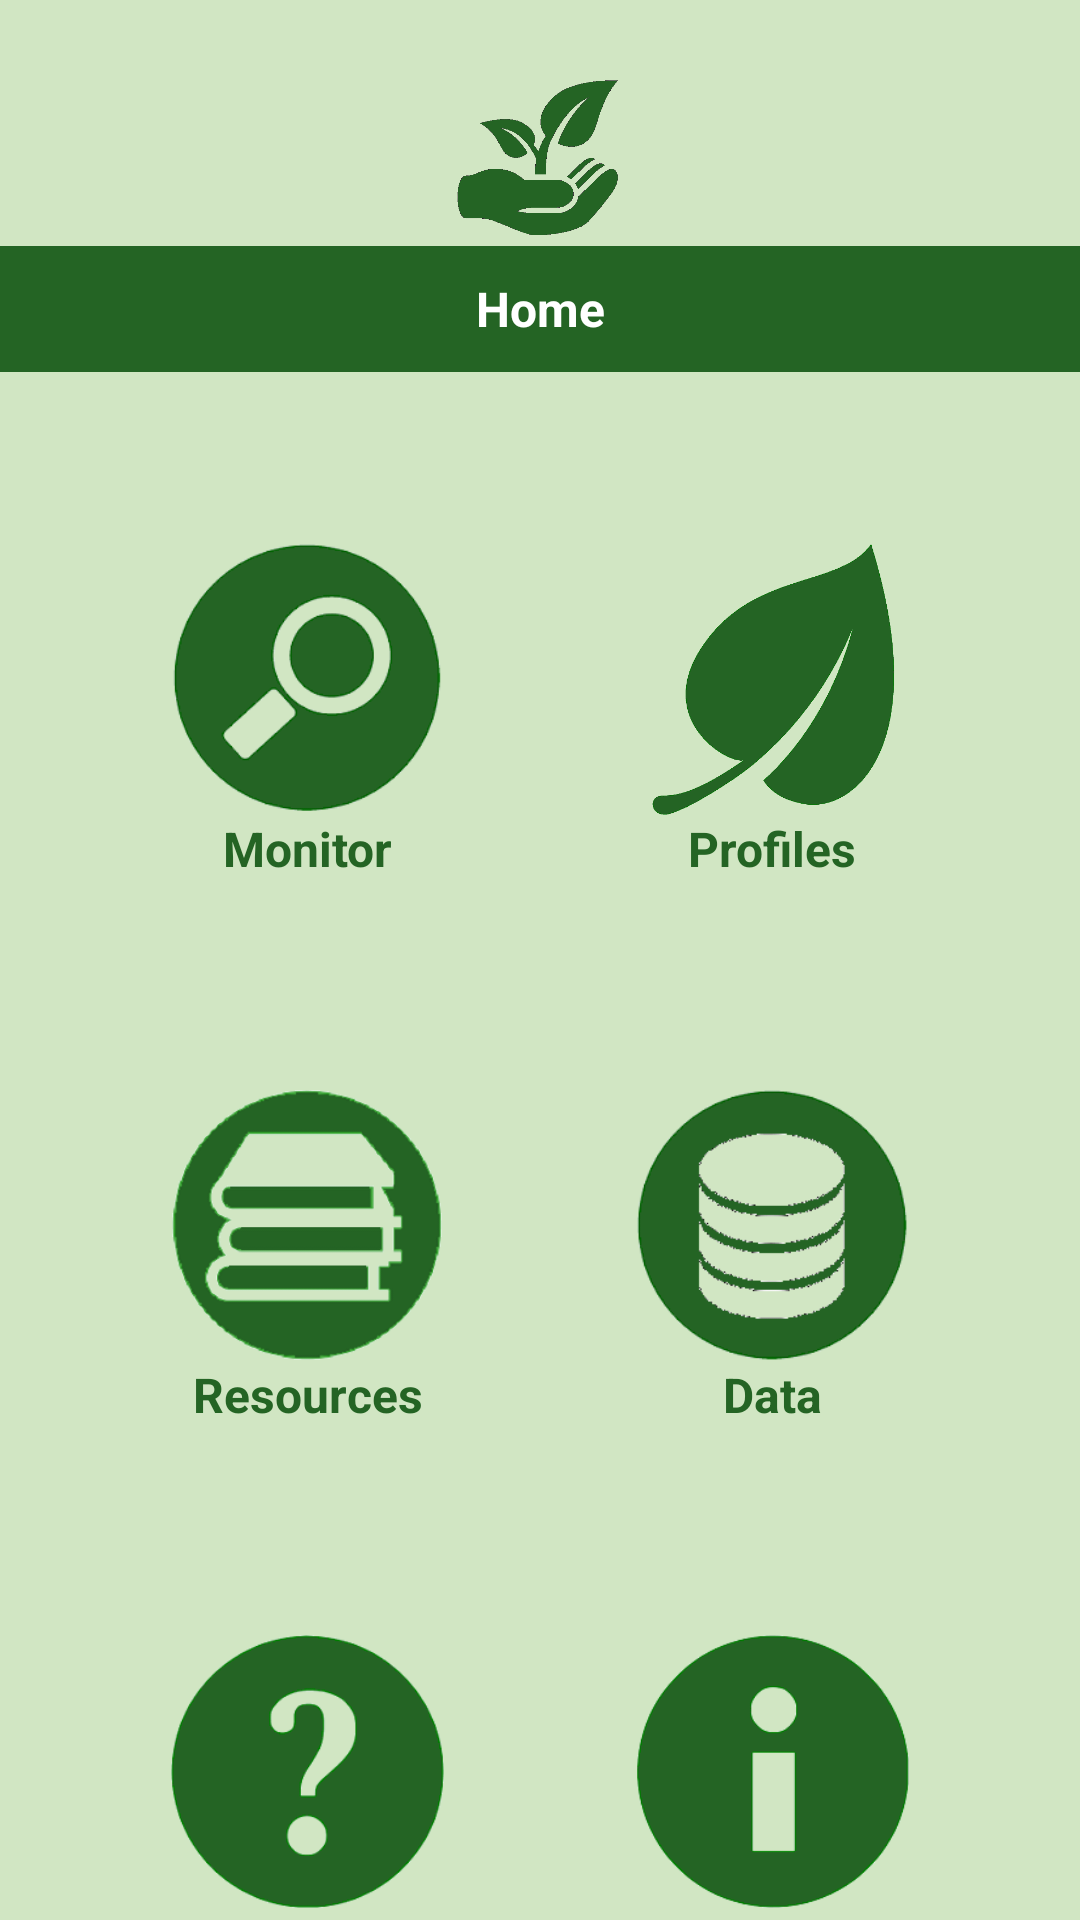

Reconstruct the res/layout file that produces this screen, plus the resources it refers to.
<!-- AndroidManifest.xml: application theme AppTheme -->
<!-- res/layout/activity_main.xml -->
<?xml version="1.0" encoding="utf-8"?>
<androidx.constraintlayout.widget.ConstraintLayout xmlns:android="http://schemas.android.com/apk/res/android"
    xmlns:app="http://schemas.android.com/apk/res-auto"
    xmlns:tools="http://schemas.android.com/tools"
    android:layout_width="match_parent"
    android:layout_height="match_parent"
    android:background="@color/colorAccent"
    tools:context=".MainActivity">

    <ImageButton
        android:id="@+id/resources"
        android:layout_width="91dp"
        android:layout_height="91dp"
        android:layout_marginTop="91dp"
        android:background="#00FFFFFF"
        android:contentDescription="@string/resources"
        android:scaleType="fitCenter"
        android:src="@drawable/resources"
        app:layout_constraintBottom_toBottomOf="parent"
        app:layout_constraintEnd_toEndOf="parent"
        app:layout_constraintHorizontal_bias="0.0"
        app:layout_constraintStart_toStartOf="@+id/monitor"
        app:layout_constraintTop_toBottomOf="@+id/monitor"
        app:layout_constraintVertical_bias="0.0" />

    <ImageButton
        android:id="@+id/profiles"
        android:layout_width="91dp"
        android:layout_height="91dp"
        android:layout_marginEnd="57dp"
        android:layout_marginRight="57dp"
        android:layout_marginBottom="91dp"
        android:background="#00FFFFFF"
        android:contentDescription="@string/plant_profiles"
        android:scaleType="fitCenter"
        android:src="@drawable/profiles"
        app:layout_constraintBottom_toTopOf="@+id/data"
        app:layout_constraintEnd_toEndOf="parent"
        app:layout_constraintTop_toTopOf="@+id/monitor"
        app:layout_constraintVertical_bias="0.0" />

    <ImageButton
        android:id="@+id/monitor"
        android:layout_width="91dp"
        android:layout_height="91dp"
        android:layout_marginStart="57dp"
        android:layout_marginLeft="57dp"
        android:layout_marginTop="57dp"
        android:background="#00FFFFFF"
        android:contentDescription="@string/monitor"
        android:scaleType="fitCenter"
        android:src="@drawable/monitor"
        app:layout_constraintStart_toStartOf="parent"
        app:layout_constraintTop_toBottomOf="@+id/home_title" />

    <ImageView
        android:id="@+id/logo_main"
        android:layout_width="59dp"
        android:layout_height="59dp"
        android:contentDescription="@string/main_logo"
        app:layout_constraintBottom_toTopOf="@+id/home_title"
        app:layout_constraintEnd_toEndOf="parent"
        app:layout_constraintHorizontal_bias=".5"
        app:layout_constraintStart_toStartOf="parent"
        app:layout_constraintTop_toTopOf="parent"
        app:layout_constraintVertical_bias="1.0"
        app:srcCompat="@drawable/plant" />

    <ImageView
        android:id="@+id/data"
        android:layout_width="91dp"
        android:layout_height="91dp"
        android:contentDescription="@string/data"
        app:layout_constraintStart_toStartOf="@+id/profiles"
        app:layout_constraintTop_toTopOf="@+id/resources"
        app:srcCompat="@drawable/data" />

    <ImageView
        android:id="@+id/help"
        android:layout_width="91dp"
        android:layout_height="91dp"
        android:layout_marginTop="91dp"
        android:contentDescription="@string/help"
        app:layout_constraintEnd_toEndOf="parent"
        app:layout_constraintHorizontal_bias="0.0"
        app:layout_constraintStart_toStartOf="@+id/resources"
        app:layout_constraintTop_toBottomOf="@+id/resources"
        app:srcCompat="@drawable/help" />

    <ImageView
        android:id="@+id/information"
        android:layout_width="91dp"
        android:layout_height="91dp"
        android:contentDescription="@string/information"
        app:layout_constraintStart_toStartOf="@+id/data"
        app:layout_constraintTop_toTopOf="@+id/help"
        app:srcCompat="@drawable/information" />

    <TextView
        android:id="@+id/home_title"
        android:layout_width="0dp"
        android:layout_height="42dp"
        android:layout_marginTop="82dp"
        android:background="@color/colorPrimaryDark"
        android:gravity="center"
        android:text="@string/home"
        android:textColor="#FFFFFF"
        android:textSize="16sp"
        android:textStyle="bold"
        app:layout_constraintBottom_toBottomOf="parent"
        app:layout_constraintEnd_toEndOf="parent"
        app:layout_constraintStart_toStartOf="parent"
        app:layout_constraintTop_toTopOf="parent"
        app:layout_constraintVertical_bias="0.0" />

    <TextView
        android:id="@+id/monitor_label"
        android:layout_width="wrap_content"
        android:layout_height="wrap_content"
        android:text="@string/monitor"
        android:textColor="@color/colorPrimaryDark"
        android:textSize="16sp"
        android:textStyle="bold"
        app:layout_constraintEnd_toEndOf="@+id/monitor"
        app:layout_constraintStart_toStartOf="@+id/monitor"
        app:layout_constraintTop_toBottomOf="@+id/monitor" />

    <TextView
        android:id="@+id/profiles_label"
        android:layout_width="wrap_content"
        android:layout_height="wrap_content"
        android:text="@string/profiles"
        android:textColor="@color/colorPrimaryDark"
        android:textSize="16sp"
        android:textStyle="bold"
        app:layout_constraintEnd_toEndOf="@+id/profiles"
        app:layout_constraintStart_toStartOf="@+id/profiles"
        app:layout_constraintTop_toBottomOf="@+id/profiles" />

    <TextView
        android:id="@+id/resources_label"
        android:layout_width="wrap_content"
        android:layout_height="wrap_content"
        android:text="@string/resources"
        android:textColor="@color/colorPrimaryDark"
        android:textSize="16sp"
        android:textStyle="bold"
        app:layout_constraintEnd_toEndOf="@+id/resources"
        app:layout_constraintStart_toStartOf="@+id/resources"
        app:layout_constraintTop_toBottomOf="@+id/resources" />

    <TextView
        android:id="@+id/data_label"
        android:layout_width="wrap_content"
        android:layout_height="wrap_content"
        android:text="@string/data"
        android:textColor="@color/colorPrimaryDark"
        android:textSize="16sp"
        android:textStyle="bold"
        app:layout_constraintEnd_toEndOf="@+id/data"
        app:layout_constraintStart_toStartOf="@+id/data"
        app:layout_constraintTop_toBottomOf="@+id/data" />

    <TextView
        android:id="@+id/textView6"
        android:layout_width="wrap_content"
        android:layout_height="wrap_content"
        android:layout_marginStart="18dp"
        android:layout_marginLeft="18dp"
        android:layout_marginEnd="16dp"
        android:layout_marginRight="16dp"
        android:text="@string/help"
        android:textColor="@color/colorPrimaryDark"
        android:textSize="16sp"
        android:textStyle="bold"
        app:layout_constraintEnd_toEndOf="@+id/help"
        app:layout_constraintStart_toStartOf="@+id/help"
        app:layout_constraintTop_toBottomOf="@+id/help" />

    <TextView
        android:id="@+id/textView7"
        android:layout_width="wrap_content"
        android:layout_height="wrap_content"
        android:layout_marginStart="19dp"
        android:layout_marginLeft="19dp"
        android:layout_marginEnd="15dp"
        android:layout_marginRight="15dp"
        android:text="@string/information"
        android:textColor="@color/colorPrimaryDark"
        android:textSize="16sp"
        android:textStyle="bold"
        app:layout_constraintEnd_toEndOf="@+id/information"
        app:layout_constraintStart_toStartOf="@+id/information"
        app:layout_constraintTop_toBottomOf="@+id/information" />
</androidx.constraintlayout.widget.ConstraintLayout>
<!-- resources referenced by this layout -->
<resources>
  <color name="colorAccent">#D1E6C3</color>
  <color name="colorPrimaryDark">#246424</color>
  <!-- drawable data: png bitmap (drawable, 10136 bytes) -->
  <!-- drawable help: png bitmap (drawable, 9562 bytes) -->
  <!-- drawable information: png bitmap (drawable, 7327 bytes) -->
  <!-- drawable monitor: png bitmap (drawable, 10142 bytes) -->
  <!-- drawable plant: png bitmap (drawable, 23815 bytes) -->
  <!-- drawable profiles: png bitmap (drawable, 12884 bytes) -->
  <!-- drawable resources: png bitmap (drawable, 20876 bytes) -->
  <string name="data">Data</string>
  <string name="help">Help</string>
  <string name="home">Home</string>
  <string name="information">Information</string>
  <string name="main_logo">main_logo</string>
  <string name="monitor">Monitor</string>
  <string name="plant_profiles">Plant Profiles</string>
  <string name="profiles">Profiles</string>
  <string name="resources">Resources</string>
  <style name="AppTheme" parent="Theme.AppCompat.DayNight">
          
          <item name="colorPrimary">@color/colorPrimary</item>
          <item name="colorPrimaryDark">@color/colorPrimaryDark</item>
          <item name="colorAccent">@color/colorAccent</item>
      </style>
  <color name="colorPrimary">#7EDF63</color>
</resources>
